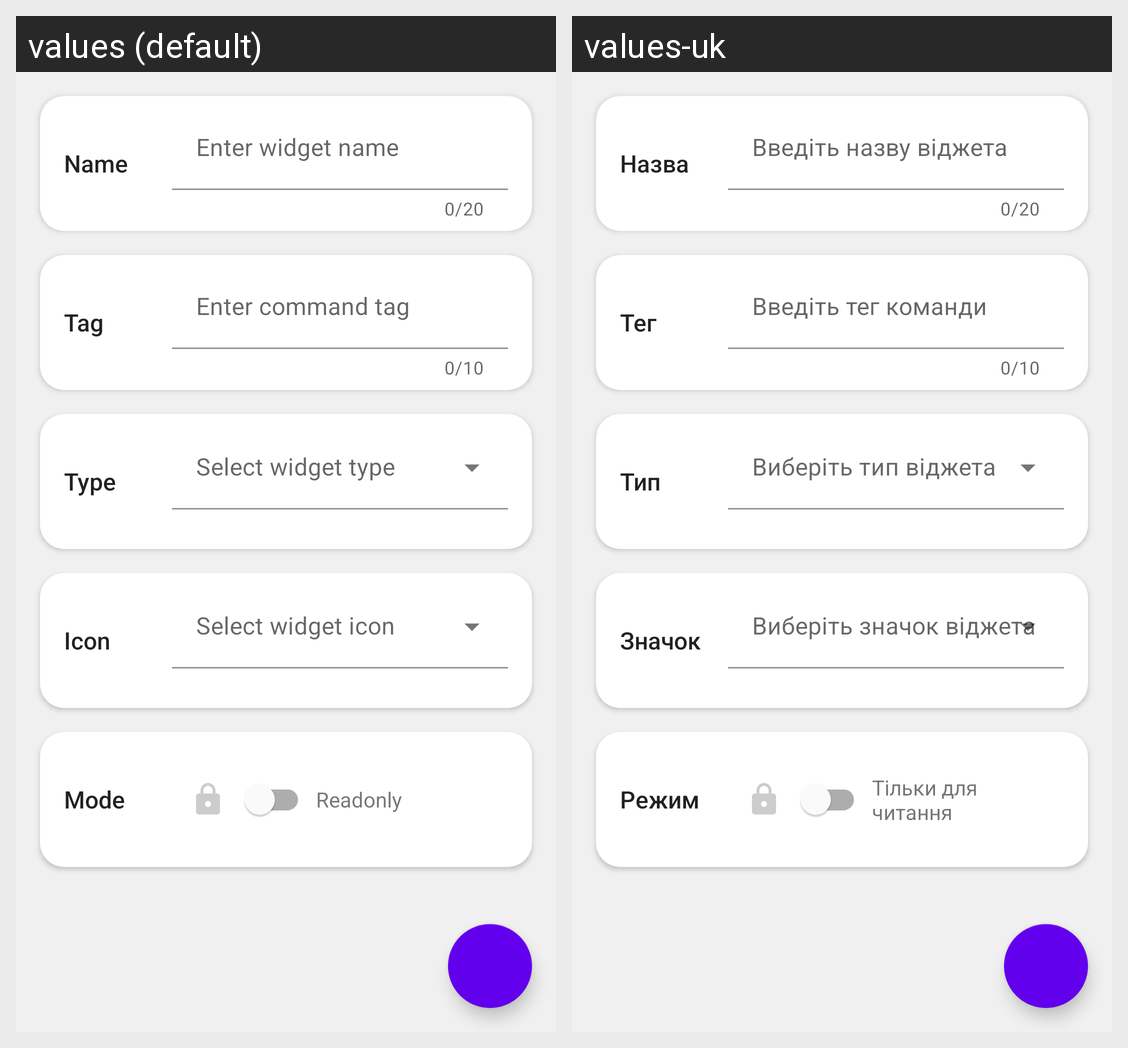

The Android screen above is rendered under two locales of the same app. Produce the string resources it draws, with the default and per-locale values.
Android screen res/layout/fragment_widget_settings.xml rendered under 2 locales, left to right: values (default), values-uk. Device: Nexus 5 (rendered at 1080×1920; each locale shown at half size, 540×960, under a caption strip naming it); theme Theme.HelloBluetooth.
Strings drawn on this screen, with the default value and each locale's value (text and hints the layout hard-codes, and strings that could not be matched under every locale, appear in the picture but are not listed):

widget_name_label_text
  values: Name
  values-uk: Назва

enter_widget_name_hint
  values: Enter widget name
  values-uk: Введіть назву віджета

command_tag_label_text
  values: Tag
  values-uk: Тег

enter_command_tag_hint
  values: Enter command tag
  values-uk: Введіть тег команди

widget_type_label_text
  values: Type
  values-uk: Тип

widget_icon_label_text
  values: Icon
  values-uk: Значок

widget_mode_label_text
  values: Mode
  values-uk: Режим

readonly_hint
  values: Readonly
  values-uk: Тільки для читання
